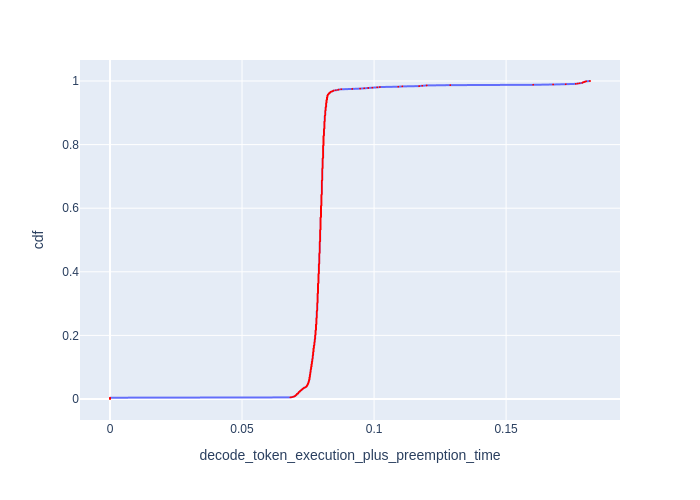

Data behind this chart, as committed beside it:
cdf, decode_token_execution_plus_preemption_t…
0.0, 0.0
0.001, 0.0
0.002, 0.0
0.003, 0.0
0.004, 0.0
0.005, 0.06836
0.006, 0.06891
0.007, 0.06946
0.008, 0.06974
0.009, 0.07002
0.01, 0.07016
0.011, 0.0703
0.012, 0.07044
0.013, 0.07058
0.014, 0.07072
0.015, 0.07072
0.016, 0.07086
0.017, 0.07115
0.018, 0.07129
0.019, 0.07129
0.02, 0.07143
0.021, 0.07143
0.022, 0.07158
0.023, 0.07186
0.024, 0.07186
0.025, 0.07201
0.026, 0.07215
0.027, 0.07229
0.028, 0.07244
0.029, 0.07258
0.03, 0.07273
0.031, 0.07288
0.032, 0.07302
0.033, 0.07317
0.034, 0.07331
0.035, 0.07346
0.036, 0.07376
0.037, 0.07405
0.038, 0.0742
0.039, 0.07435
0.04, 0.0745
0.041, 0.0745
0.042, 0.07465
0.043, 0.07465
0.044, 0.0748
0.045, 0.0748
0.046, 0.07494
0.047, 0.07494
0.048, 0.07494
0.049, 0.07509
0.05, 0.07509
0.051, 0.07509
0.052, 0.07525
0.053, 0.07525
0.054, 0.07525
0.055, 0.07525
0.056, 0.07525
0.057, 0.0754
0.058, 0.0754
0.059, 0.0754
... 941 more rows
